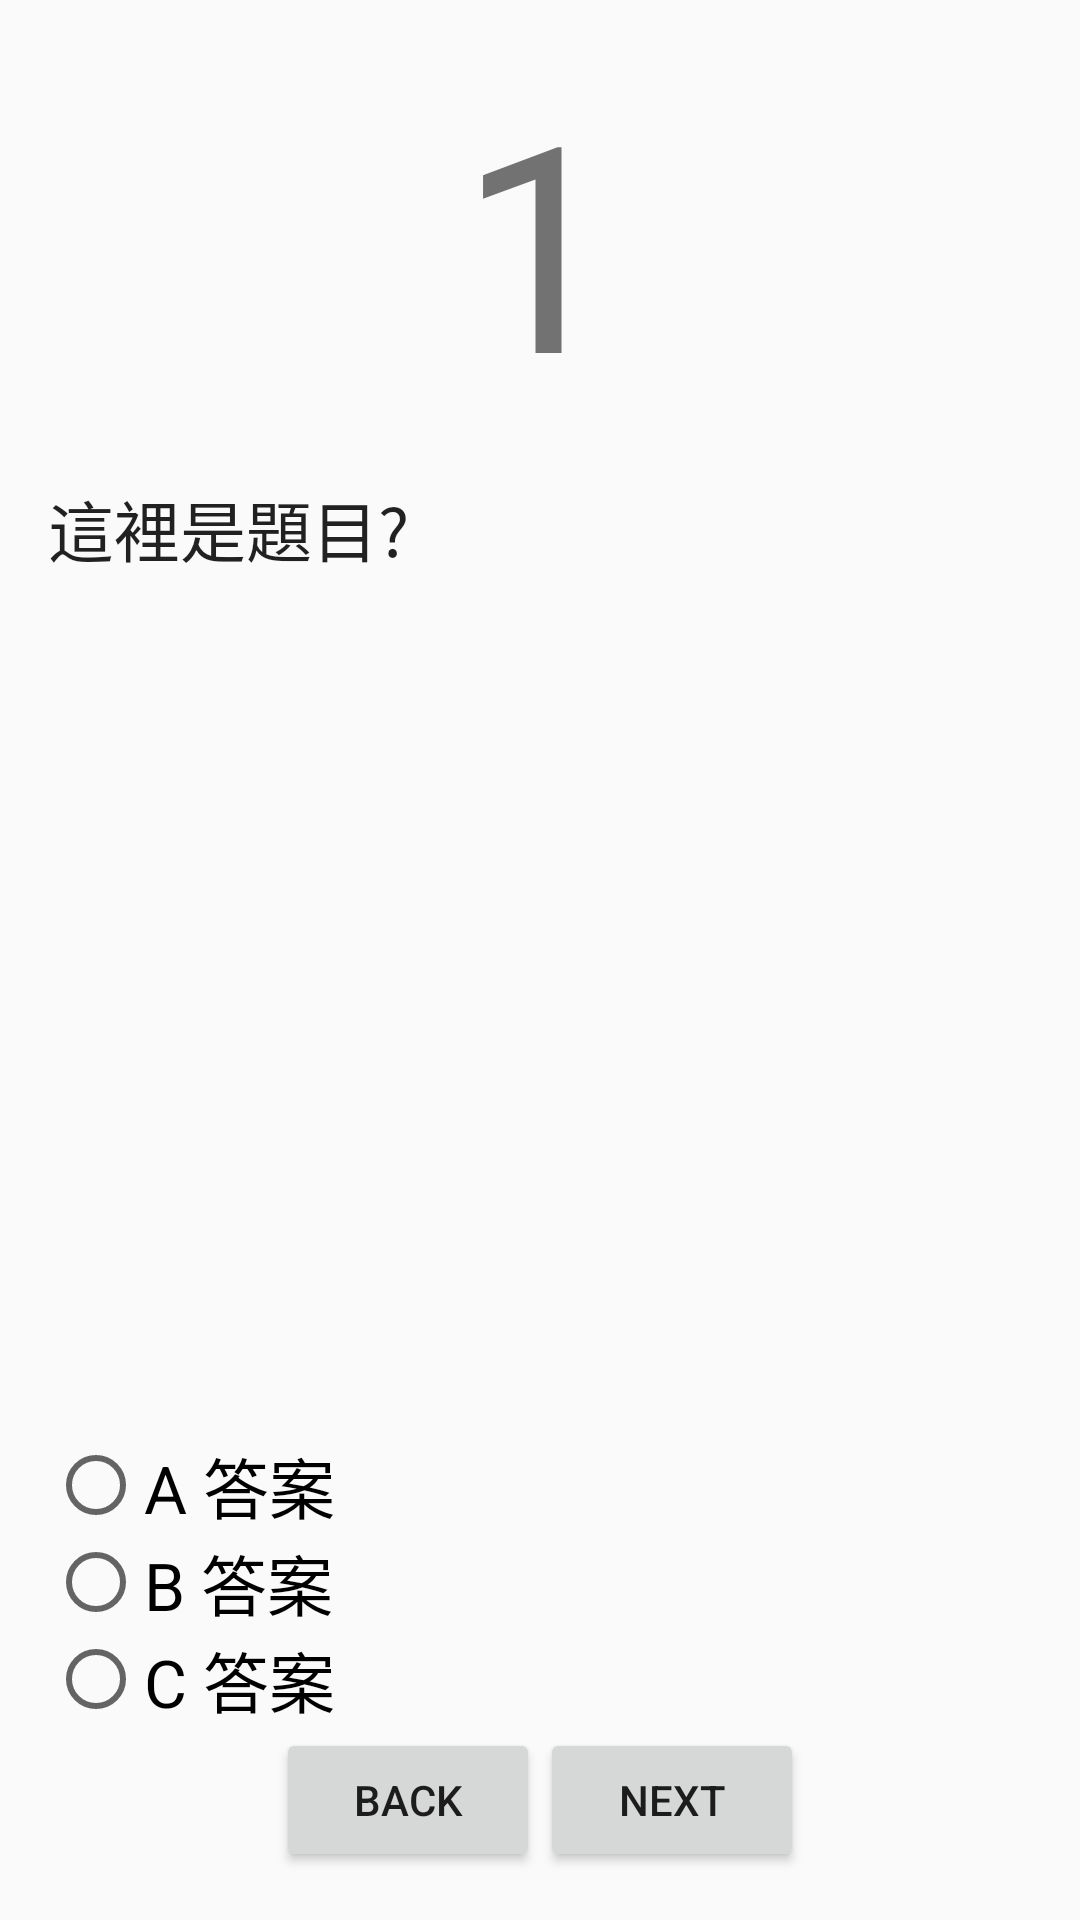

Here is an Android app screen rendered from its layout file. Give the layout XML and the strings, colors and styles it references.
<!-- AndroidManifest.xml: application theme AppTheme -->
<!-- res/layout/activity_lab07__activities2.xml -->
<?xml version="1.0" encoding="utf-8"?>
<LinearLayout xmlns:android="http://schemas.android.com/apk/res/android"
    xmlns:app="http://schemas.android.com/apk/res-auto"
    xmlns:tools="http://schemas.android.com/tools"
    android:layout_width="match_parent"
    android:layout_height="match_parent"
    tools:context="com.example.student.test.Lab07_Quizzes.Lab07_Activities2"

    android:padding="16dp"
    android:orientation="vertical">

    <include android:id="@+id/question_qnswer"
        android:layout_width="match_parent"
        android:layout_height="match_parent"
        layout="@layout/lab07_question_answer"></include>

    <LinearLayout
        android:layout_width="match_parent"
        android:layout_height="wrap_content"
        android:gravity="center"
        android:orientation="horizontal">

        <Button
            android:id="@+id/btn_back2"
            android:layout_width="wrap_content"
            android:layout_height="wrap_content"
            android:layout_gravity="center"

            android:onClick="onClick"
            android:text="BACK" />

        <Button
            android:id="@+id/btn_next2"
            android:layout_width="wrap_content"
            android:layout_height="wrap_content"
            android:layout_gravity="center"

            android:onClick="onClick"
            android:text="NEXT" />

    </LinearLayout>

</LinearLayout>
<!-- res/layout/lab07_question_answer.xml (included above) -->
<?xml version="1.0" encoding="utf-8"?>
<merge xmlns:android="http://schemas.android.com/apk/res/android"
    xmlns:tools="http://schemas.android.com/tools"
    android:layout_width="match_parent"
    android:layout_height="match_parent">

    <TextView
        android:id="@+id/tv_question_number"
        android:layout_width="wrap_content"
        android:layout_height="wrap_content"
        android:layout_gravity="center"
        android:textSize="96sp"
        android:layout_marginBottom="16dp"

        android:text="1" />

    <TextView
        android:id="@+id/tv_question"
        android:layout_width="match_parent"
        android:layout_height="0dp"
        android:layout_weight="1"
        android:textAppearance="@android:style/TextAppearance.Large"
        android:layout_marginBottom="16dp"

        android:text="這裡是題目?" />

    <RadioGroup
        android:id="@+id/radio_group"
        android:layout_width="wrap_content"
        android:layout_height="wrap_content">

        <RadioButton
            android:id="@+id/radio_a"
            android:layout_width="wrap_content"
            android:layout_height="wrap_content"
            android:textAppearance="@android:style/TextAppearance.Large"

            android:tag="A"
            android:text="A 答案" />

        <RadioButton
            android:id="@+id/radio_b"
            android:layout_width="wrap_content"
            android:layout_height="wrap_content"
            android:textAppearance="@android:style/TextAppearance.Large"

            android:tag="B"
            android:text="B 答案" />

        <RadioButton
            android:id="@+id/radio_c"
            android:layout_width="wrap_content"
            android:layout_height="wrap_content"
            android:textAppearance="@android:style/TextAppearance.Large"

            android:tag="C"
            android:text="C 答案" />

    </RadioGroup>

</merge>
<!-- resources referenced by this layout -->
<resources>
  <style name="AppTheme" parent="Theme.AppCompat.Light.DarkActionBar">
          
          <item name="colorPrimary">@color/colorPrimary</item>
          <item name="colorPrimaryDark">@color/colorPrimaryDark</item>
          <item name="colorAccent">@color/colorAccent</item>
          <item name="android:textAllCaps">false</item>
  
      </style>
  <!-- not gathered from this repository: default colours our renderer supplied (Android Studio template values) -->
  <color name="colorPrimary">#FF6200EE</color>
  <color name="colorPrimaryDark">#FF3700B3</color>
  <color name="colorAccent">#FF03DAC5</color>
</resources>
